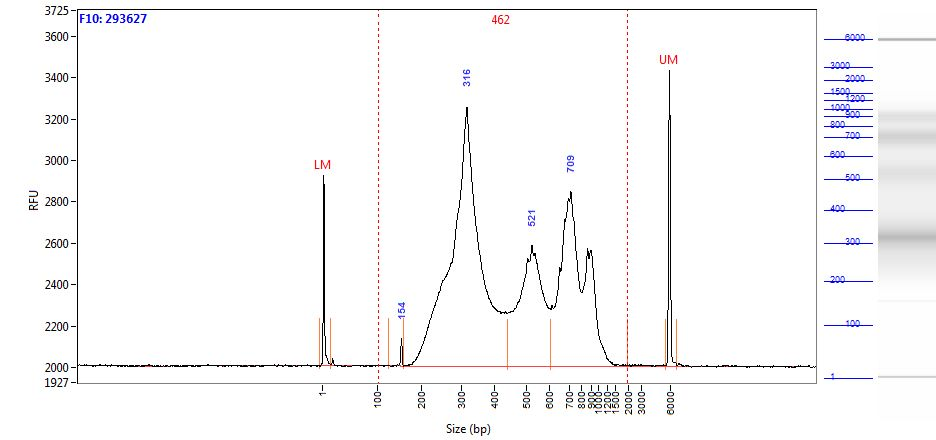

Source data for this figure (header and first rows):
Size (bp), Intensity
0.58, 917.9
1.00, 842.8
2.00, 617.5
2.42, 368.4
2.84, 189.2
3.26, 96.46
3.68, 60.52
4.10, 49.96
4.52, 48.35
4.94, 48.68
5.36, 49.00
5.79, 48.17
6.21, 44.78
6.63, 40.24
7.05, 36.29
7.47, 33.54
7.89, 30.95
8.31, 27.01
8.73, 21.95
9.15, 17.37
9.57, 14.38
9.99, 13.05
10.41, 12.77
10.83, 12.65
11.25, 12.26
11.67, 11.32
12.09, 9.44
12.52, 8.39
12.94, 7.34
13.36, 6.55
13.78, 6.88
14.20, 6.76
14.62, 5.62
15.04, 4.46
15.46, 4.89
15.88, 8.72
16.30, 17.08
16.72, 27.69
17.14, 34.83
17.56, 34.29
17.98, 27.26
18.40, 18.74
18.82, 12.72
19.24, 9.58
19.67, 7.84
20.09, 7.07
20.51, 6.30
20.93, 4.66
21.35, 3.32
21.77, 2.42
22.19, 1.92
22.61, 2.22
23.03, 3.12
23.45, 3.38
23.87, 2.41
24.29, 1.36
24.71, 1.32
25.13, 1.62
25.55, 0.98
25.97, -0.42
... 1,938 more rows
